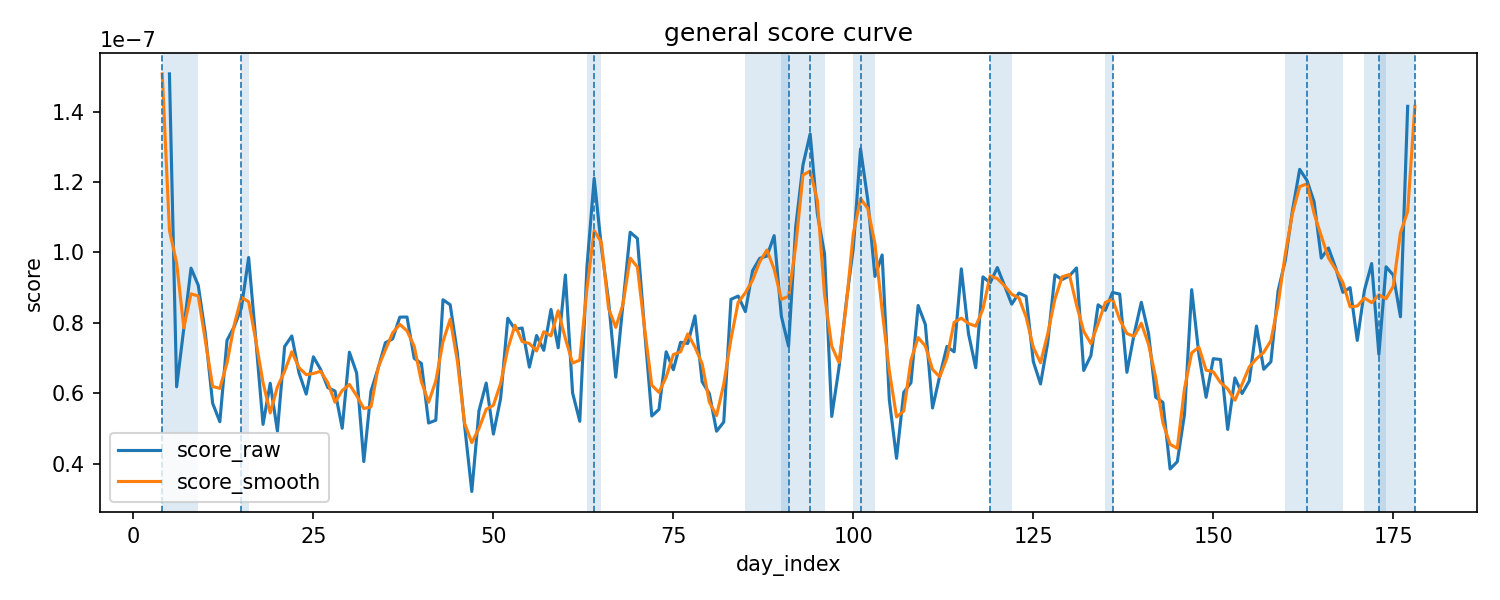

The data file committed next to this chart (first rows):
day_index, score_raw, score_smooth, local_scale
0, , , 
1, , , 
2, , , 
3, , , 
4, , 1.507541969875003e-07, 
5, 1.507541969875003e-07, 1.0627818012150195e-07, 1.64608135217054e-14
6, 6.180216325550359e-08, 9.700125896232454e-08, 1.7397045875853317e-14
7, 7.844741664396969e-08, 7.859426120529821e-08, 1.6536932184328664e-14
8, 9.553320371642132e-08, 8.821634949692369e-08, 1.6288144042266554e-14
9, 9.066842813038003e-08, 8.763302717502518e-08, 1.6805157213690688e-14
10, 7.669744967827416e-08, 7.483480496286467e-08, 1.5754207437364503e-14
11, 5.713853707993986e-08, 6.19044277452212e-08, 1.5050751564277046e-14
12, 5.187729647744959e-08, 6.134744292826545e-08, 1.5156922286181474e-14
13, 7.50264952274069e-08, 6.860149593476963e-08, 1.4953412161648905e-14
14, 7.890069609945237e-08, 7.939567886418578e-08, 1.408446719855411e-14
15, 8.425984526569806e-08, 8.723588006078871e-08, 1.4773191161967573e-14
16, 9.85470988172157e-08, 8.598689052692448e-08, 1.5185418814320332e-14
17, 7.515372749785972e-08, 7.494073473283256e-08, 1.4641769480572563e-14
18, 5.112137788342227e-08, 6.30313303455139e-08, 1.4013062352127404e-14
19, 6.281888565525965e-08, 5.437525376762369e-08, 1.4174164779506232e-14
20, 4.918549776418913e-08, 6.175381349430238e-08, 1.4171645214517639e-14
21, 7.325705706345836e-08, 6.623053424669547e-08, 1.4837061459784854e-14
22, 7.624904791243892e-08, 7.175205659699066e-08, 1.4699443016379888e-14
23, 6.575006481507471e-08, 6.724330389584839e-08, 1.5612965894517254e-14
24, 5.973079896003154e-08, 6.526530066757845e-08, 1.4731991058225617e-14
25, 7.031503822762913e-08, 6.559488719639176e-08, 1.4060320329743776e-14
26, 6.673882440151463e-08, 6.621243995639427e-08, 1.3849157414022122e-14
27, 6.158345724003903e-08, 6.296903112978484e-08, 1.4092750366906717e-14
28, 6.058481174780087e-08, 5.73956181851014e-08, 1.3582773894595296e-14
29, 5.0018585567464306e-08, 6.074677652680547e-08, 1.3700969203699104e-14
30, 7.163693226515126e-08, 6.24672661795344e-08, 1.3392580527757268e-14
31, 6.574628070598765e-08, 5.9311563929266365e-08, 1.2722552961168471e-14
32, 4.0551478816660156e-08, 5.5627619449131916e-08, 1.2323537533357146e-14
33, 6.058509882474794e-08, 5.609152830450118e-08, 1.3087105325667978e-14
34, 6.713800727209547e-08, 6.735604769442672e-08, 1.3955004219582787e-14
35, 7.434503698643676e-08, 7.230053178959261e-08, 1.4350263726644623e-14
36, 7.541855111024557e-08, 7.712291669695227e-08, 1.4569095026043072e-14
37, 8.160516199417448e-08, 7.95551157071957e-08, 1.4486097613624236e-14
38, 8.164163401716706e-08, 7.771643608526669e-08, 1.4375728096829095e-14
39, 6.990251224445853e-08, 7.332321809034274e-08, 1.4005904826170568e-14
40, 6.842550800940263e-08, 6.327992501990891e-08, 1.4323439377552116e-14
41, 5.151175480586559e-08, 5.741237757577933e-08, 1.4625094385105154e-14
42, 5.229986991206976e-08, 6.345459477368771e-08, 1.483961498986381e-14
43, 8.655215960312775e-08, 7.465511836788414e-08, 1.4755939612694293e-14
44, 8.51133255884549e-08, 8.100071334103081e-08, 1.434462162325117e-14
45, 7.133665483150977e-08, 6.908730003001417e-08, 1.4129745619969011e-14
46, 5.081191967007782e-08, 5.139824924293112e-08, 1.3316602119771691e-14
47, 3.204617322720577e-08, 4.594907934056627e-08, 1.2770465863491256e-14
48, 5.4989145124415224e-08, 4.9966065383291445e-08, 1.316816063985757e-14
49, 6.286287779825334e-08, 5.5407163453480215e-08, 1.3966514564892988e-14
50, 4.8369467437772086e-08, 5.6559401519500046e-08, 1.3806888219777257e-14
51, 5.844585932247473e-08, 6.270052934723777e-08, 1.4120611483410233e-14
52, 8.128626128146648e-08, 7.262923442401071e-08, 1.488892022234982e-14
53, 7.815558266809092e-08, 7.932000898215809e-08, 1.4286788767181082e-14
54, 7.851818299691684e-08, 7.468979972615887e-08, 1.4039013473331686e-14
55, 6.739563351346884e-08, 7.409836681250583e-08, 1.3882797952896329e-14
56, 7.63812839271318e-08, 7.198680055105623e-08, 1.478210573058443e-14
57, 7.218348421256808e-08, 7.745221848509866e-08, 1.4980187098546547e-14
58, 8.379188731559611e-08, 7.628654930122864e-08, 1.5670753234725885e-14
59, 7.288427637552171e-08, 8.342062529050512e-08, 1.5046361559253364e-14
... 123 more rows
